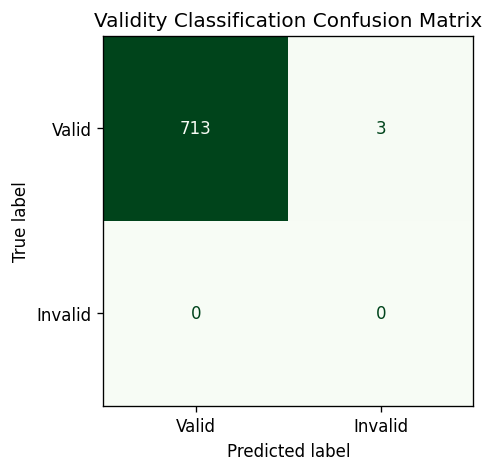

The file beside this chart, header and first rows:
Valid, Invalid
713, 3
0, 0
